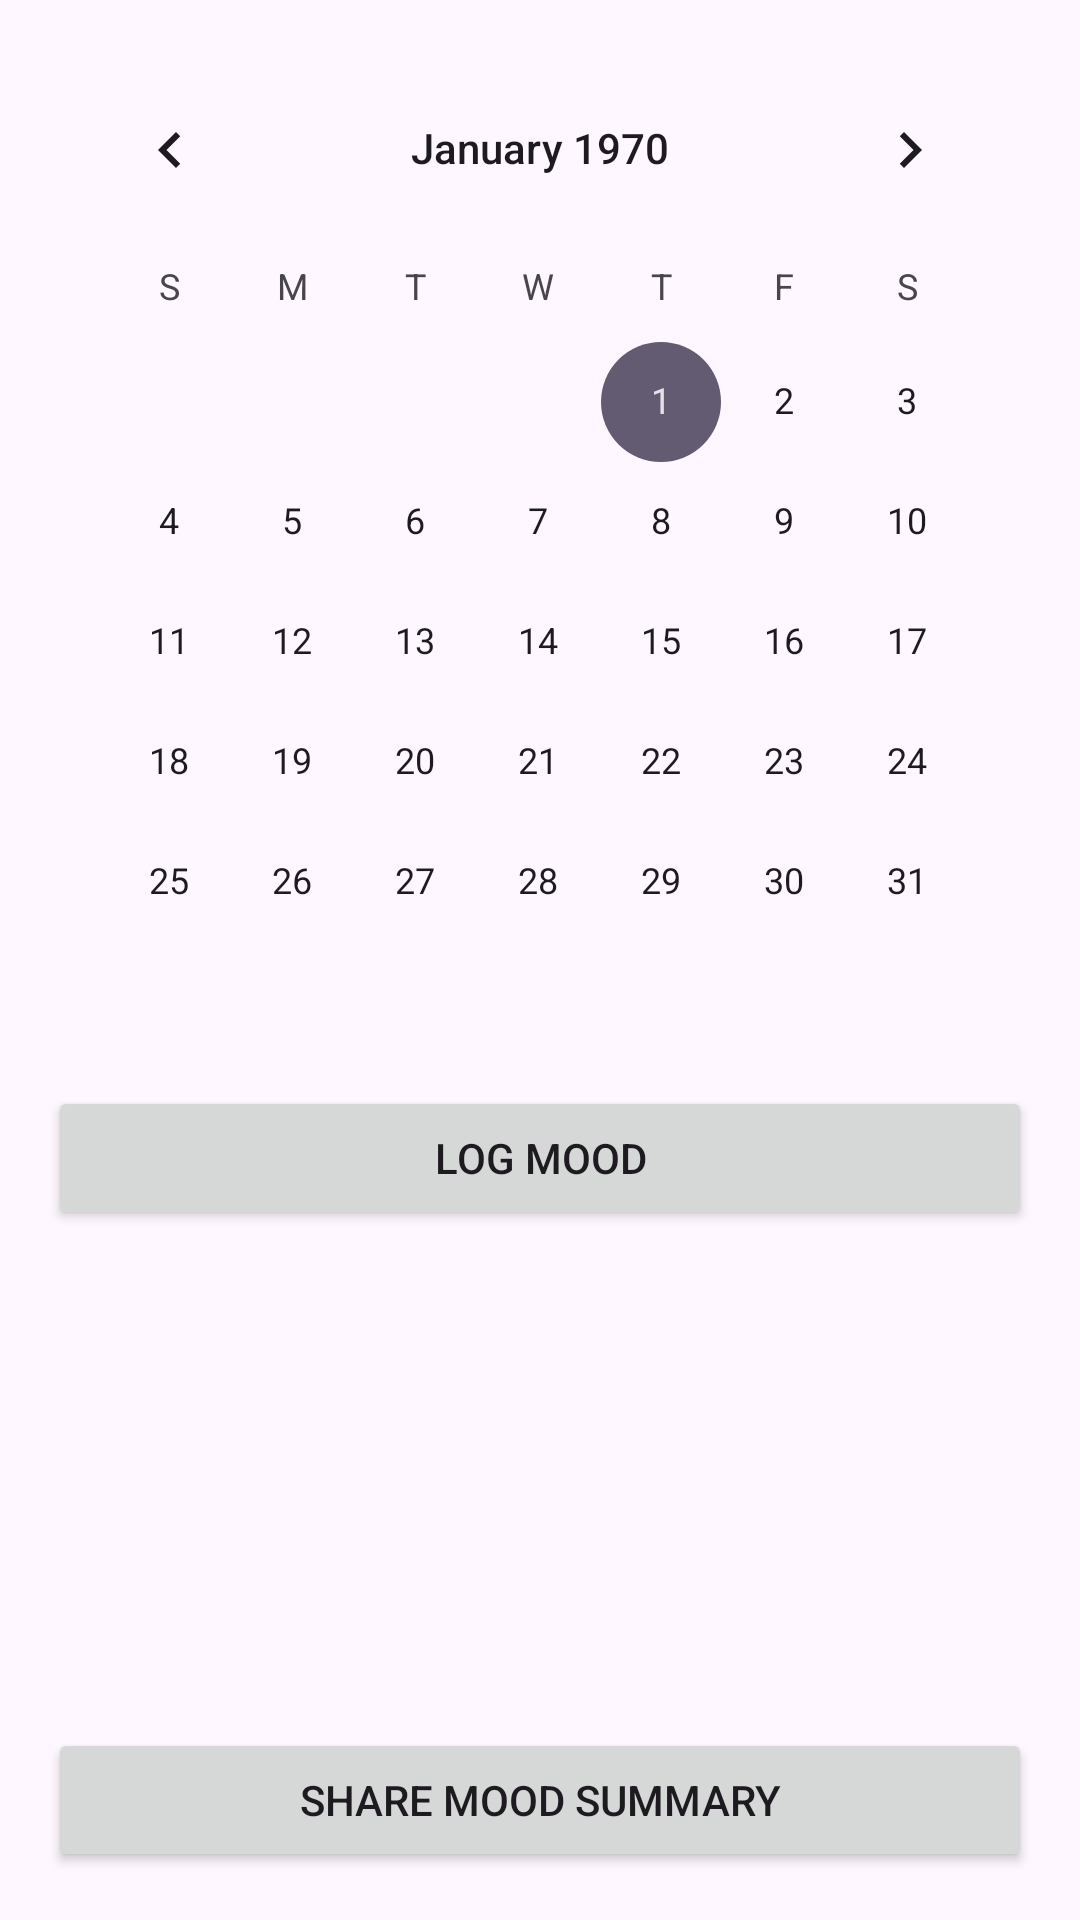

Write the Android layout XML for this screen, with the resource values it uses.
<!-- AndroidManifest.xml: application theme Theme.DailyWellnessApp -->
<!-- res/layout/fragment_mood_journal.xml -->
<?xml version="1.0" encoding="utf-8"?>
<androidx.constraintlayout.widget.ConstraintLayout xmlns:android="http://schemas.android.com/apk/res/android"
    xmlns:app="http://schemas.android.com/apk/res-auto"
    android:layout_width="match_parent"
    android:layout_height="match_parent">

    <LinearLayout
        android:id="@+id/container"
        android:orientation="vertical"
        android:padding="16dp"
        android:layout_width="0dp"
        android:layout_height="0dp"
        app:layout_constraintTop_toTopOf="parent"
        app:layout_constraintBottom_toBottomOf="parent"
        app:layout_constraintStart_toStartOf="parent"
        app:layout_constraintEnd_toEndOf="parent">

        <CalendarView
            android:id="@+id/calendarView"
            android:layout_width="match_parent"
            android:layout_height="wrap_content"
            android:layout_marginBottom="8dp" />

        <Button
            android:id="@+id/btnLogMood"
            android:text="Log Mood"
            android:layout_width="match_parent"
            android:layout_height="wrap_content" />

        <androidx.recyclerview.widget.RecyclerView
            android:id="@+id/moodRecyclerView"
            android:layout_width="match_parent"
            android:layout_height="0dp"
            android:layout_weight="1" />

        <Button
            android:id="@+id/btnShareMood"
            android:text="Share Mood Summary"
            android:layout_width="match_parent"
            android:layout_height="wrap_content"
            android:layout_marginTop="8dp" />

    </LinearLayout>

</androidx.constraintlayout.widget.ConstraintLayout>
<!-- resources referenced by this layout -->
<resources>
  <style name="Theme.DailyWellnessApp" parent="Base.Theme.DailyWellnessApp" />
  <style name="Base.Theme.DailyWellnessApp" parent="Theme.Material3.DayNight.NoActionBar">
          
          
      </style>
</resources>
